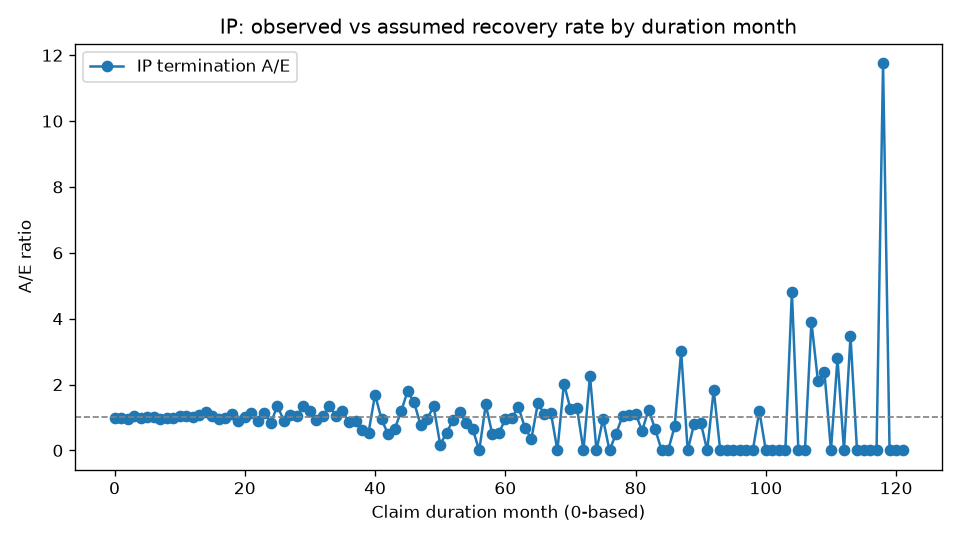

The file beside this chart, header and first rows:
DurationMonth, Exposed, Recovered, ExpectedRecoveries, AE
0, 15090, 2127, 2162, 0.9839
1, 12833, 1692, 1745, 0.9694
2, 11014, 1360, 1424, 0.9554
3, 9537, 1220, 1169, 1.044
4, 8223, 934, 954.3, 0.9787
5, 7199, 800, 791.2, 1.011
6, 6320, 656, 655, 1.002
7, 5593, 519, 546.9, 0.949
8, 5003, 449, 461.4, 0.9732
9, 4500, 381, 391.1, 0.9742
10, 4053, 344, 331, 1.039
11, 3673, 289, 280.2, 1.031
12, 3337, 189, 185.9, 1.017
13, 3107, 181, 167, 1.084
14, 2872, 172, 148.5, 1.158
15, 2658, 138, 132.2, 1.044
16, 2480, 113, 118.3, 0.955
17, 2316, 104, 106.2, 0.979
18, 2190, 107, 96.55, 1.108
19, 2048, 77, 86.67, 0.8884
20, 1940, 79, 78.93, 1.001
21, 1824, 80, 70.9, 1.128
22, 1717, 57, 63.8, 0.8934
23, 1623, 66, 57.58, 1.146
24, 1532, 14, 16.86, 0.8306
25, 1496, 22, 16.21, 1.357
26, 1459, 14, 15.56, 0.8997
27, 1431, 16, 15.06, 1.062
28, 1399, 15, 14.51, 1.034
29, 1369, 19, 14, 1.357
30, 1334, 16, 13.45, 1.189
31, 1296, 12, 12.85, 0.9341
32, 1271, 13, 12.4, 1.048
33, 1239, 16, 11.9, 1.345
34, 1204, 12, 11.37, 1.056
35, 1172, 13, 10.9, 1.193
36, 1142, 9, 10.46, 0.8602
37, 1113, 9, 10.06, 0.8944
38, 1080, 6, 9.586, 0.6259
39, 1060, 5, 9.243, 0.5409
40, 1034, 15, 8.842, 1.697
41, 1009, 8, 8.48, 0.9434
42, 986, 4, 8.145, 0.4911
43, 966, 5, 7.834, 0.6382
44, 951, 9, 7.58, 1.187
45, 925, 13, 7.228, 1.799
46, 896, 10, 6.862, 1.457
47, 872, 5, 6.544, 0.764
48, 853, 6, 6.262, 0.9581
49, 834, 8, 5.994, 1.335
50, 808, 1, 5.698, 0.1755
51, 799, 3, 5.531, 0.5424
52, 789, 5, 5.351, 0.9345
53, 768, 6, 5.1, 1.177
54, 749, 4, 4.86, 0.8231
55, 735, 3, 4.662, 0.6434
56, 718, 0, 4.462, 0.0
57, 708, 6, 4.3, 1.395
58, 687, 2, 4.08, 0.4902
59, 670, 2, 3.89, 0.5141
... 62 more rows
